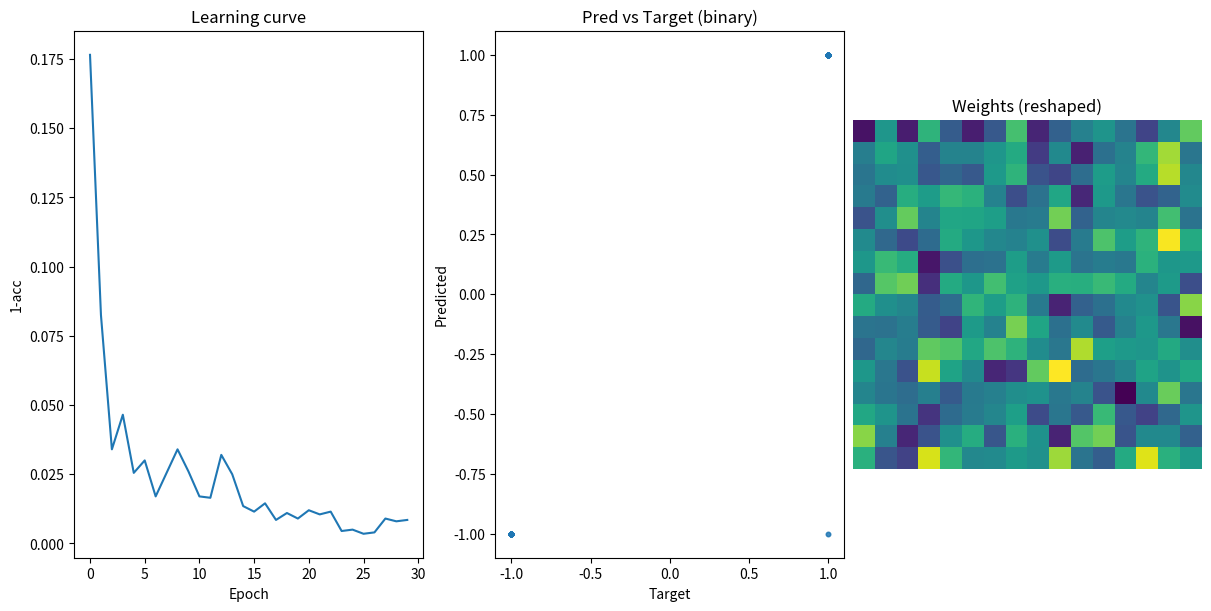

This figure's Python source:
"""
Cerebellum-Inspired Motor Learning: Perceptron with Climbing-Fiber Error

Single-output perceptron learning where a climbing-fiber error signal adjusts
Purkinje cell output weights to match target outputs from random inputs.

Run:
  python CerebellumDemo/cerebellum_demo.py --inputs 256 --samples 2000 --epochs 30 --save cereb.png --no-show
"""

from __future__ import annotations

import argparse
from dataclasses import dataclass
from typing import Optional, Tuple

import numpy as np
import matplotlib.pyplot as plt


@dataclass
class CerebellumConfig:
    input_dim: int = 256
    samples: int = 2000
    batch_size: int = 64
    epochs: int = 30
    learning_rate: float = 0.1
    noise_std: float = 0.0
    seed: Optional[int] = 0
    target_type: str = "binary"  # or "continuous"


def generate_dataset(cfg: CerebellumConfig, rng: np.random.Generator) -> Tuple[np.ndarray, np.ndarray]:
    X = rng.normal(0.0, 1.0, size=(cfg.samples, cfg.input_dim)).astype(np.float32)
    if cfg.target_type == "binary":
        # Random linear teacher with sign; adds optional noise to teacher output before sign
        teacher_w = rng.normal(0.0, 1.0, size=(cfg.input_dim, 1)).astype(np.float32)
        y_lin = X @ teacher_w
        if cfg.noise_std > 0:
            y_lin += cfg.noise_std * rng.standard_normal(size=y_lin.shape)
        y = np.where(y_lin >= 0, 1.0, -1.0).astype(np.float32)
    else:
        # Continuous target in [-1, 1]
        teacher_w = rng.normal(0.0, 1.0, size=(cfg.input_dim, 1)).astype(np.float32)
        y = np.tanh((X @ teacher_w) / np.sqrt(cfg.input_dim)).astype(np.float32)
    return X, y.squeeze(-1)


def perceptron_train(
    X: np.ndarray,
    y: np.ndarray,
    cfg: CerebellumConfig,
    rng: np.random.Generator,
) -> Tuple[np.ndarray, list[float]]:
    N, D = X.shape
    w = rng.normal(0.0, 0.1, size=(D,)).astype(np.float32)
    lr = cfg.learning_rate
    losses: list[float] = []

    indices = np.arange(N)
    for epoch in range(cfg.epochs):
        rng.shuffle(indices)
        for start in range(0, N, cfg.batch_size):
            batch_idx = indices[start : start + cfg.batch_size]
            xb = X[batch_idx]
            yb = y[batch_idx]
            o = xb @ w  # Purkinje output (before sign)
            if cfg.target_type == "binary":
                yhat = np.where(o >= 0, 1.0, -1.0)
                err = yb - yhat
                # Climbing fiber error drives synaptic update: Δw = η * err * x
                # Using perceptron-like update: move w to reduce classification error
                mis_mask = (err != 0).astype(np.float32)
                # For misclassified samples, push w towards y * x
                grad = (mis_mask[:, None] * (yb[:, None] * xb)).mean(axis=0)
                w += lr * grad
            else:
                # Continuous error: Δw = η * (y - o) * x
                err = yb - o
                grad = (err[:, None] * xb).mean(axis=0)
                w += lr * grad

        # Epoch loss
        with np.errstate(divide="ignore", invalid="ignore"):
            o_all = X @ w
            if cfg.target_type == "binary":
                yhat_all = np.where(o_all >= 0, 1.0, -1.0)
                acc = float(np.mean(yhat_all == y))
                losses.append(1.0 - acc)
            else:
                mse = float(np.mean((o_all - y) ** 2))
                losses.append(mse)

    return w, losses


def evaluate(X: np.ndarray, y: np.ndarray, w: np.ndarray, target_type: str) -> dict:
    o = X @ w
    if target_type == "binary":
        yhat = np.where(o >= 0, 1.0, -1.0)
        acc = float(np.mean(yhat == y))
        return {"accuracy": acc}
    else:
        mse = float(np.mean((o - y) ** 2))
        return {"mse": mse}


def plot_results(
    losses: list[float],
    X: np.ndarray,
    y: np.ndarray,
    w: np.ndarray,
    target_type: str,
    save_path: Optional[str],
    show: bool,
) -> None:
    fig = plt.figure(figsize=(12, 6), constrained_layout=True)
    gs = fig.add_gridspec(1, 3)

    # Learning curve
    ax_l = fig.add_subplot(gs[0, 0])
    ax_l.plot(losses, linewidth=1.5)
    ax_l.set_title("Learning curve")
    ax_l.set_xlabel("Epoch")
    ax_l.set_ylabel("1-acc" if target_type == "binary" else "MSE")

    # Predictions vs targets (subset)
    ax_p = fig.add_subplot(gs[0, 1])
    idx = np.random.choice(X.shape[0], size=min(400, X.shape[0]), replace=False)
    o = X[idx] @ w
    if target_type == "binary":
        yhat = np.where(o >= 0, 1.0, -1.0)
        ax_p.scatter(y[idx], yhat, s=10, alpha=0.6)
        ax_p.set_xlabel("Target")
        ax_p.set_ylabel("Predicted")
        ax_p.set_title("Pred vs Target (binary)")
        ax_p.set_xlim(-1.1, 1.1)
        ax_p.set_ylim(-1.1, 1.1)
    else:
        ax_p.scatter(y[idx], o, s=10, alpha=0.6)
        ax_p.plot([-1, 1], [-1, 1], "r--", linewidth=1.0)
        ax_p.set_xlabel("Target")
        ax_p.set_ylabel("Output")
        ax_p.set_title("Pred vs Target (continuous)")

    # Weights visualization (if square)
    ax_w = fig.add_subplot(gs[0, 2])
    D = w.shape[0]
    side = int(np.sqrt(D))
    if side * side == D:
        Wimg = (w.reshape(side, side) - w.min()) / (w.max() - w.min() + 1e-8)
        ax_w.imshow(Wimg, cmap="viridis", interpolation="nearest")
        ax_w.set_title("Weights (reshaped)")
        ax_w.axis("off")
    else:
        ax_w.plot(w)
        ax_w.set_title("Weights")
        ax_w.set_xlabel("Index")

    if save_path:
        fig.savefig(save_path, dpi=150, bbox_inches="tight")
        print(f"Saved plot to: {save_path}")
    if show:
        plt.show()
    else:
        plt.close(fig)


def _build_parser() -> argparse.ArgumentParser:
    p = argparse.ArgumentParser(description="Cerebellum-inspired perceptron learning with climbing-fiber error")
    p.add_argument("--inputs", type=int, default=256, help="Input dimension")
    p.add_argument("--samples", type=int, default=2000, help="Number of training samples")
    p.add_argument("--batch", type=int, default=64, help="Batch size")
    p.add_argument("--epochs", type=int, default=30, help="Epochs")
    p.add_argument("--lr", type=float, default=0.1, help="Learning rate")
    p.add_argument("--noise-std", type=float, default=0.0, help="Noise on teacher output for binary targets")
    p.add_argument("--target-type", type=str, choices=["binary", "continuous"], default="binary", help="Type of targets")
    p.add_argument("--seed", type=int, default=0, help="Random seed")
    p.add_argument("--save", type=str, default=None, help="Path to save figure")
    p.add_argument("--no-show", action="store_true", help="Do not display plot")
    return p


def main() -> None:
    args = _build_parser().parse_args()
    cfg = CerebellumConfig(
        input_dim=args.inputs,
        samples=args.samples,
        batch_size=args.batch,
        epochs=args.epochs,
        learning_rate=args.lr,
        noise_std=args.noise_std,
        target_type=args.target_type,
        seed=args.seed,
    )
    rng = np.random.default_rng(cfg.seed)

    X, y = generate_dataset(cfg, rng)
    w, losses = perceptron_train(X, y, cfg, rng)
    metrics = evaluate(X, y, w, cfg.target_type)
    print("Metrics:")
    for k, v in metrics.items():
        print(f"  {k}: {v:.4f}")

    plot_results(losses, X, y, w, cfg.target_type, save_path=args.save, show=(not args.no_show))


if __name__ == "__main__":
    main()
